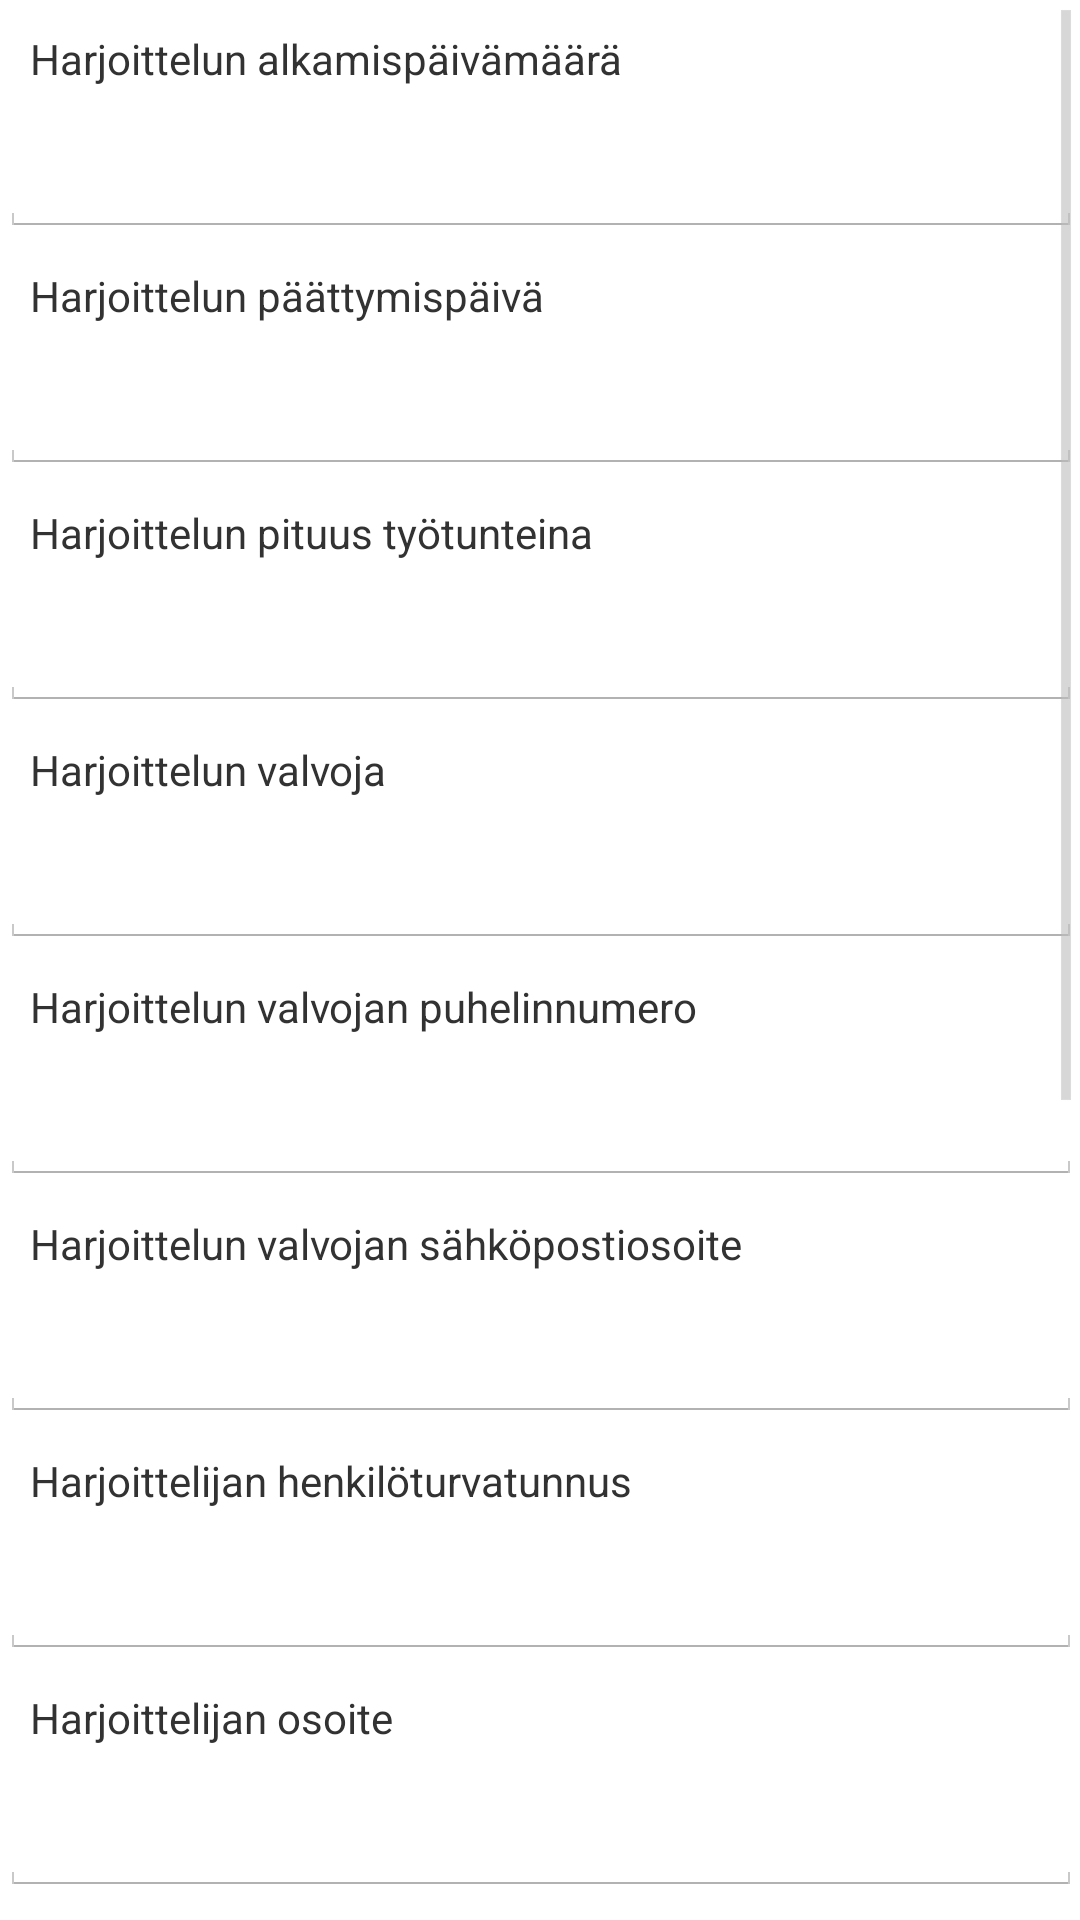

Reconstruct the res/layout file that produces this screen, plus the resources it refers to.
<!-- AndroidManifest.xml: application theme AppTheme -->
<!-- res/layout/activity_tyo_harjoittelunlisatiedot.xml -->
<ScrollView xmlns:android="http://schemas.android.com/apk/res/android"
    xmlns:tools="http://schemas.android.com/tools"
    android:layout_width="match_parent"
    android:layout_height="match_parent"
    android:paddingLeft="@dimen/activity_horizontal_margin"
    android:paddingRight="@dimen/activity_horizontal_margin"
    android:paddingTop="@dimen/activity_vertical_margin"
    android:paddingBottom="@dimen/activity_vertical_margin"
    tools:context="siirtyminenfragmenteilla.app.perusfragmentin_alisivut.tyoHarjoittelunlisatiedot">

    <LinearLayout
        android:orientation="vertical"
        android:layout_width="fill_parent"
        android:layout_height="fill_parent">


    <TextView
        android:layout_margin="10dp"
        android:text="Harjoittelun alkamispäivämäärä"
        android:layout_width="wrap_content"
        android:layout_height="wrap_content" />

        <EditText
            android:focusable="false"
            android:id="@+id/beginDateLayout"
            android:layout_width="fill_parent"
            android:layout_height="40dp" />

            <TextView
            android:text="Harjoittelun päättymispäivä"
            android:layout_margin="10dp"
            android:layout_width="wrap_content"
            android:layout_height="wrap_content" />

        <EditText
            android:id="@+id/endDateLayout"
            android:focusable="false"
            android:layout_width="fill_parent"
            android:layout_height="40dp" />
        <TextView
            android:layout_margin="10dp"
            android:text="Harjoittelun pituus työtunteina"
            android:layout_width="wrap_content"
            android:layout_height="wrap_content" />
        <EditText
            android:id="@+id/harjoittelunPituusEditText"
            android:focusable="false"
            android:layout_width="fill_parent"
            android:layout_height="40dp"/>
        <TextView
            android:layout_margin="10dp"
            android:text="Harjoittelun valvoja"
            android:layout_width="wrap_content"
            android:layout_height="wrap_content" />
        <EditText
            android:id="@+id/HarjoittelunValvojaEditText"
            android:focusable="false"
            android:layout_width="fill_parent"
            android:layout_height="40dp"/>
        <TextView
            android:layout_margin="10dp"
            android:text="Harjoittelun valvojan puhelinnumero"
            android:layout_width="wrap_content"
            android:layout_height="wrap_content" />
        <EditText
            android:id="@+id/HarjoittelunValvojanPuhelinnroEditText"
            android:layout_width="fill_parent"
            android:focusable="false"
            android:layout_height="40dp"/>
        <TextView
            android:layout_margin="10dp"
            android:text="Harjoittelun valvojan sähköpostiosoite"
            android:layout_width="wrap_content"
            android:layout_height="wrap_content" />
        <EditText
            android:id="@+id/HarjoittelunvalvojansähköpostiosoiteEditText"
            android:layout_width="fill_parent"
            android:focusable="false"
            android:layout_height="40dp"/>

        <TextView
            android:layout_margin="10dp"
            android:text="Harjoittelijan henkilöturvatunnus"
            android:layout_width="wrap_content"
            android:layout_height="wrap_content" />
        <EditText
            android:id="@+id/HarjoittelijanHenkiloturvatunnusEditText"
            android:layout_width="fill_parent"
            android:focusable="false"
            android:layout_height="40dp"/>

        <TextView
            android:layout_margin="10dp"
            android:text="Harjoittelijan osoite"
            android:layout_width="wrap_content"
            android:layout_height="wrap_content" />
        <EditText
            android:id="@+id/HarjoittelijanOsoiteEditText"
            android:layout_width="fill_parent"
            android:focusable="false"
            android:layout_height="40dp"/>
        <TextView
            android:layout_margin="10dp"
            android:text="Harjoittelijan postinumero"
            android:layout_width="wrap_content"
            android:layout_height="wrap_content" />
        <EditText
            android:id="@+id/harjoittelijanPostinumeroEditText"
            android:layout_width="fill_parent"
            android:focusable="false"
            android:layout_height="40dp"/>
        <TextView
            android:layout_margin="10dp"
            android:text="Harjoittelijan kotikunta"
            android:layout_width="wrap_content"
            android:layout_height="wrap_content" />
        <EditText
            android:id="@+id/harjoittelijanKotikuntaEditText"
            android:layout_width="fill_parent"
            android:focusable="false"
            android:layout_height="40dp"/>
        <TextView
            android:layout_margin="10dp"
            android:text="Harjoittelijan sähköpostiosoite"
            android:layout_width="wrap_content"
            android:layout_height="wrap_content" />
        <EditText
            android:id="@+id/harjoittelijanSähköpostiOsoiteEdittext"
            android:layout_width="fill_parent"
            android:focusable="false"
            android:layout_height="40dp"/>
        <TextView
            android:layout_margin="10dp"
            android:text="Lisätietoa (harjoittelussa huomioitavat asiat)"
            android:layout_width="wrap_content"
            android:layout_height="wrap_content" />
        <EditText
            android:id="@+id/lisätietoa_harjoittelussa_huomioitavaaEditxt"
            android:layout_width="fill_parent"
            android:focusable="false"
            android:layout_height="80dp"/>
        <TextView
            android:layout_margin="10dp"
            android:text="Muut opinnot"
            android:layout_width="wrap_content"
            android:layout_height="wrap_content" />
        <EditText
            android:id="@+id/muutOpinnotEdittxt"
            android:layout_width="fill_parent"
            android:focusable="false"
            android:layout_height="80dp"/>

    </LinearLayout>
</ScrollView>
<!-- resources referenced by this layout -->
<resources>
  <style name="AppTheme" parent="android:Theme.Holo.Light.DarkActionBar">
          
        
          <item name="android:actionBarTabTextStyle">@style/Widget.MyTabText</item>
      </style>
  <style name="Widget.MyTabText" parent="android:Theme.Holo.Light.DarkActionBar">
          <item name="android:textSize">2dp</item>
      </style>
</resources>
